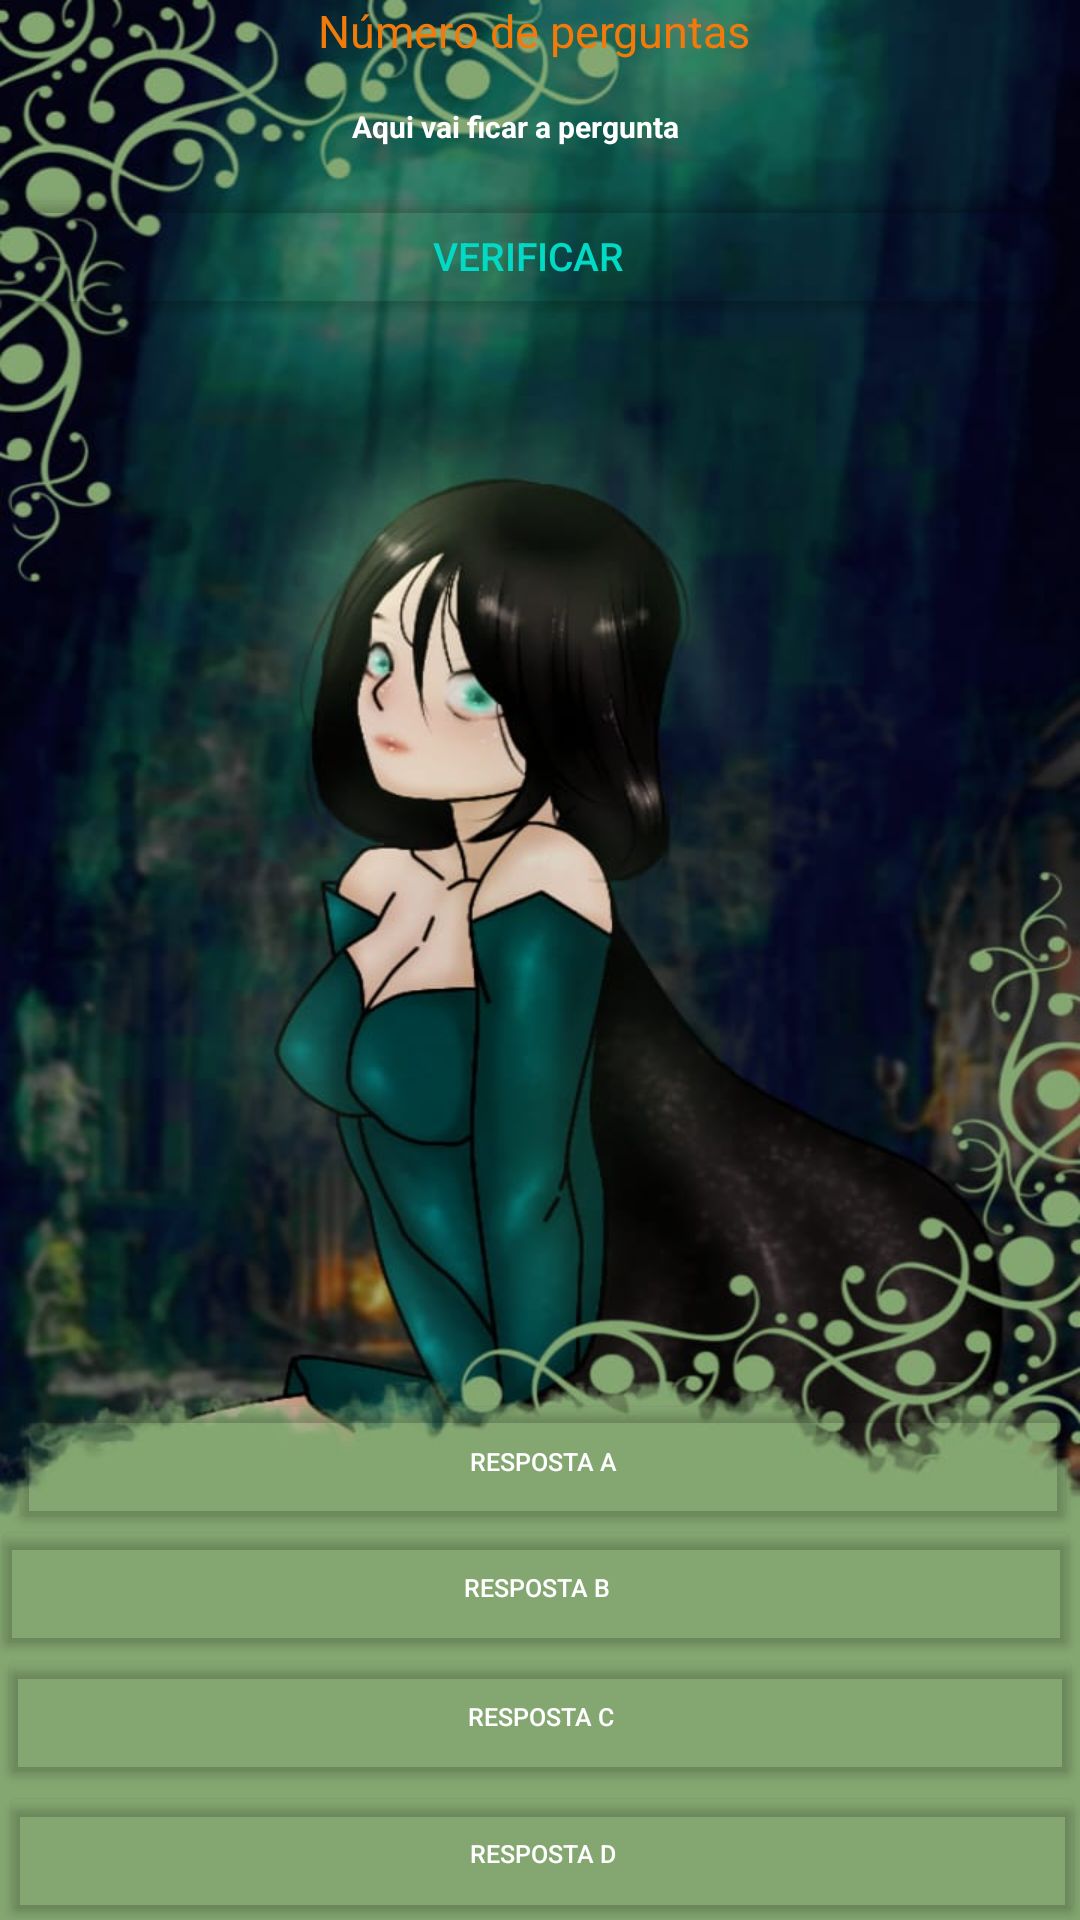

Here is an Android app screen rendered from its layout file. Give the layout XML and the strings, colors and styles it references.
<!-- AndroidManifest.xml: application theme Theme.TheEduardosAdventure -->
<!-- res/layout/activity_main9.xml -->
<?xml version="1.0" encoding="utf-8"?>
<RelativeLayout xmlns:android="http://schemas.android.com/apk/res/android"
    xmlns:app="http://schemas.android.com/apk/res-auto"
    xmlns:tools="http://schemas.android.com/tools"
    android:layout_width="match_parent"
    android:layout_height="match_parent"
    android:background="@mipmap/simplefuturebase"
    tools:context=".MainActivity9">

    <TextView
        android:id="@+id/total_question"
        android:layout_width="wrap_content"
        android:layout_height="wrap_content"
        android:layout_centerHorizontal="true"
        android:text="Número de perguntas "
        android:textColor="?android:attr/colorActivatedHighlight"
        android:textSize="15sp" />


    <TextView
        android:id="@+id/question"
        android:layout_width="match_parent"
        android:layout_height="wrap_content"
        android:layout_above="@id/choices_layout"
        android:layout_alignParentStart="true"
        android:layout_alignParentEnd="true"
        android:layout_marginStart="-16dp"
        android:layout_marginTop="20dp"
        android:layout_marginEnd="1dp"
        android:layout_marginBottom="271dp"
        android:text="Aqui vai ficar a pergunta"
        android:textAlignment="center"
        android:textColor="@color/white"
        android:textSize="10sp"
        android:textStyle="bold" />

    <LinearLayout
        android:id="@+id/choices_layout"
        android:layout_width="match_parent"
        android:layout_height="wrap_content"
        android:layout_centerInParent="true"
        android:orientation="vertical">

    </LinearLayout>

    <Button
        android:id="@+id/submit_btn"
        android:layout_width="match_parent"
        android:layout_height="wrap_content"
        android:layout_below="@id/choices_layout"
        android:layout_alignParentStart="true"
        android:layout_marginStart="-8dp"
        android:layout_marginTop="-259dp"
        android:backgroundTint="?android:attr/panelBackground"
        android:text="Verificar"
        android:textColor="@color/teal_200"

        android:textSize="13dp" />

    <Button
        android:id="@+id/ans_A"
        android:layout_width="match_parent"
        android:layout_height="wrap_content"
        android:layout_alignParentStart="true"
        android:layout_alignParentEnd="true"
        android:layout_alignParentBottom="true"
        android:layout_centerHorizontal="true"
        android:layout_marginStart="3dp"
        android:layout_marginEnd="1dp"
        android:layout_marginBottom="129dp"
        android:backgroundTint="?android:attr/panelBackground"
        android:text="Resposta A"
        android:textColor="@color/white"
        android:textSize="4pt" />

    <Button
        android:id="@+id/ans_B"
        android:layout_width="match_parent"
        android:layout_height="wrap_content"
        android:layout_alignParentStart="true"
        android:layout_alignParentEnd="true"
        android:layout_alignParentBottom="true"
        android:layout_centerHorizontal="true"
        android:layout_marginStart="-3dp"
        android:layout_marginEnd="0dp"
        android:layout_marginBottom="87dp"
        android:backgroundTint="?android:attr/panelBackground"
        android:text="Resposta B"
        android:textColor="@color/white"
        android:textSize="4pt" />

    <Button
        android:id="@+id/ans_C"
        android:layout_width="match_parent"
        android:layout_height="wrap_content"
        android:layout_alignParentStart="true"
        android:layout_alignParentEnd="true"
        android:layout_alignParentBottom="true"
        android:layout_centerHorizontal="true"
        android:layout_marginStart="-1dp"
        android:layout_marginEnd="-1dp"
        android:layout_marginBottom="44dp"
        android:backgroundTint="?android:attr/panelBackground"
        android:text="Resposta C"
        android:textColor="@color/white"
        android:textSize="4pt" />

    <Button
        android:id="@+id/ans_D"
        android:layout_width="match_parent"
        android:layout_height="wrap_content"
        android:layout_alignParentStart="true"
        android:layout_alignParentEnd="true"
        android:layout_alignParentBottom="true"
        android:layout_centerHorizontal="true"
        android:layout_marginStart="0dp"
        android:layout_marginEnd="-2dp"
        android:layout_marginBottom="-2dp"
        android:backgroundTint="?android:attr/panelBackground"
        android:text="Resposta D"
        android:textColor="@color/white"
        android:textSize="4pt" />


</RelativeLayout>
<!-- resources referenced by this layout -->
<resources>
  <!-- mipmap simplefuturebase: jpg bitmap (mipmap-mdpi, 71471 bytes) -->
  <style name="Theme.TheEduardosAdventure" parent="Theme.MaterialComponents.DayNight.NoActionBar">
          
          <item name="colorPrimary">@color/purple_500</item>
          <item name="colorPrimaryVariant">@color/purple_700</item>
          <item name="colorOnPrimary">@color/white</item>
          
          <item name="colorSecondary">@color/teal_200</item>
          <item name="colorSecondaryVariant">@color/teal_700</item>
          <item name="colorOnSecondary">@color/black</item>
          
          <item name="android:statusBarColor" tools:targetApi="l">?attr/colorPrimaryVariant</item>
          
      </style>
  <!-- not gathered from this repository: default colours our renderer supplied (Android Studio template values) -->
  <color name="purple_500">#FF6200EE</color>
  <color name="purple_700">#FF3700B3</color>
  <color name="teal_200">#FF03DAC5</color>
  <color name="teal_700">#FF018786</color>
  <color name="black">#FF000000</color>
  <color name="white">#FFFFFFFF</color>
</resources>
